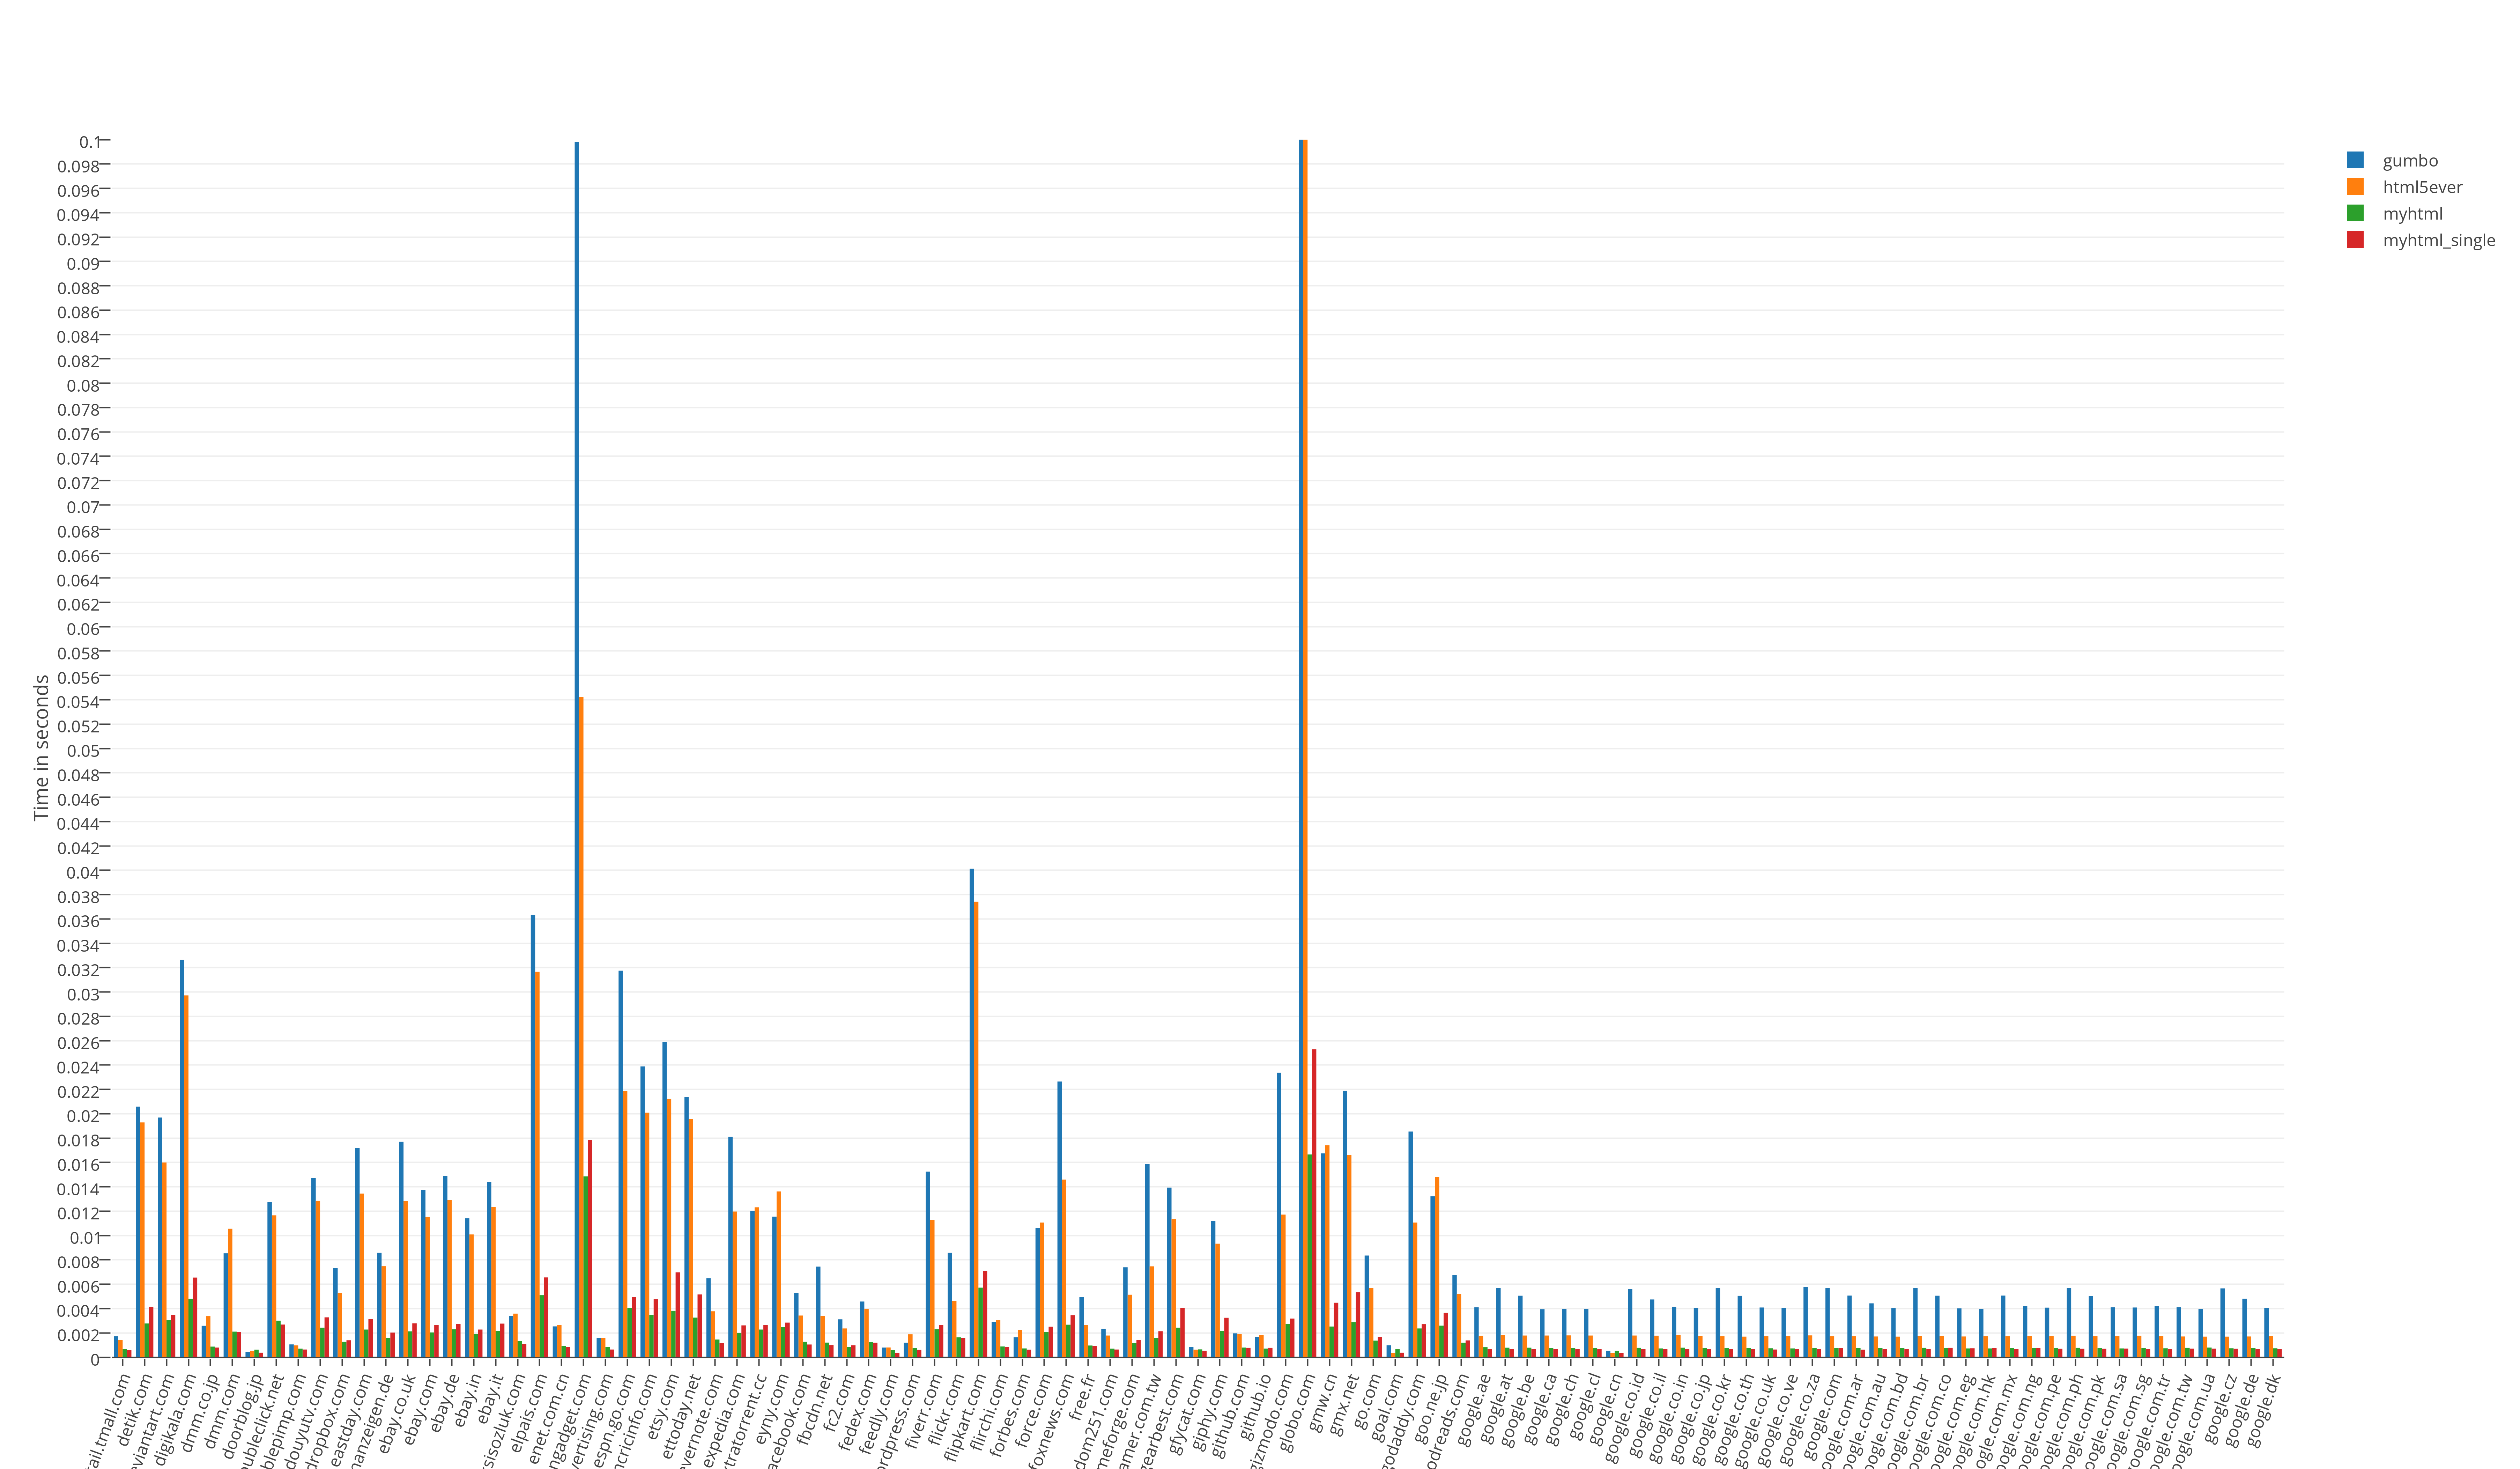

Data behind this chart, as committed beside it:
name; gumbo; html5ever; myhtml; myhtml_single
detail.tmall.com; 0.00172; 0.00141; 0.00068; 0.00058
detik.com; 0.02059; 0.01929; 0.00278; 0.00416
deviantart.com; 0.01969; 0.01600; 0.00305; 0.00350
digikala.com; 0.03265; 0.02972; 0.00480; 0.00655
dmm.co.jp; 0.00259; 0.00338; 0.00088; 0.00080
dmm.com; 0.00854; 0.01056; 0.00211; 0.00208
doorblog.jp; 0.00043; 0.00054; 0.00063; 0.00038
doubleclick.net; 0.01273; 0.01166; 0.00301; 0.00269
doublepimp.com; 0.00106; 0.00098; 0.00071; 0.00064
douyutv.com; 0.01473; 0.01285; 0.00243; 0.00328
dropbox.com; 0.00732; 0.00530; 0.00127; 0.00140
eastday.com; 0.01719; 0.01345; 0.00228; 0.00315
ebay-kleinanzeigen.de; 0.00858; 0.00748; 0.00158; 0.00203
ebay.co.uk; 0.01770; 0.01282; 0.00213; 0.00279
ebay.com; 0.01375; 0.01153; 0.00204; 0.00264
ebay.de; 0.01489; 0.01293; 0.00230; 0.00274
ebay.in; 0.01141; 0.01009; 0.00190; 0.00228
ebay.it; 0.01440; 0.01235; 0.00216; 0.00277
eksisozluk.com; 0.00339; 0.00359; 0.00133; 0.00109
elpais.com; 0.03633; 0.03166; 0.00510; 0.00656
enet.com.cn; 0.00254; 0.00265; 0.00095; 0.00086
engadget.com; 0.09982; 0.05422; 0.01486; 0.01784
ero-advertising.com; 0.00160; 0.00160; 0.00084; 0.00064
espn.go.com; 0.03175; 0.02186; 0.00406; 0.00494
espncricinfo.com; 0.02389; 0.02009; 0.00347; 0.00476
etsy.com; 0.02590; 0.02122; 0.00382; 0.00698
ettoday.net; 0.02138; 0.01958; 0.00326; 0.00516
evernote.com; 0.00650; 0.00378; 0.00146; 0.00115
expedia.com; 0.01812; 0.01197; 0.00200; 0.00262
extratorrent.cc; 0.01203; 0.01232; 0.00228; 0.00267
eyny.com; 0.01155; 0.01362; 0.00248; 0.00285
facebook.com; 0.00530; 0.00343; 0.00127; 0.00105
fbcdn.net; 0.00745; 0.00340; 0.00121; 0.00100
fc2.com; 0.00312; 0.00237; 0.00085; 0.00099
fedex.com; 0.00458; 0.00397; 0.00124; 0.00120
feedly.com; 0.00080; 0.00081; 0.00059; 0.00036
files.wordpress.com; 0.00120; 0.00189; 0.00077; 0.00061
fiverr.com; 0.01525; 0.01127; 0.00231; 0.00266
flickr.com; 0.00858; 0.00462; 0.00164; 0.00159
flipkart.com; 0.04012; 0.03742; 0.00572; 0.00709
flirchi.com; 0.00290; 0.00305; 0.00089; 0.00084
forbes.com; 0.00165; 0.00225; 0.00073; 0.00063
force.com; 0.01063; 0.01107; 0.00209; 0.00251
foxnews.com; 0.02265; 0.01460; 0.00268; 0.00346
free.fr; 0.00495; 0.00266; 0.00097; 0.00095
freedom251.com; 0.00234; 0.00179; 0.00071; 0.00064
gameforge.com; 0.00739; 0.00514; 0.00117; 0.00143
gamer.com.tw; 0.01587; 0.00747; 0.00160; 0.00214
gearbest.com; 0.01394; 0.01135; 0.00243; 0.00406
gfycat.com; 0.00085; 0.00063; 0.00065; 0.00054
giphy.com; 0.01121; 0.00933; 0.00215; 0.00325
github.com; 0.00197; 0.00192; 0.00080; 0.00078
github.io; 0.00169; 0.00182; 0.00072; 0.00078
gizmodo.com; 0.02337; 0.01172; 0.00275; 0.00318
globo.com; 0.142; 0.1102; 0.01666; 0.02530
gmw.cn; 0.01675; 0.01742; 0.00253; 0.00448
gmx.net; 0.02188; 0.01660; 0.00289; 0.00535
go.com; 0.00836; 0.00568; 0.00137; 0.00169
goal.com; 0.00099; 0.00037; 0.00066; 0.00038
godaddy.com; 0.01854; 0.01107; 0.00237; 0.00272
... 39 more rows
